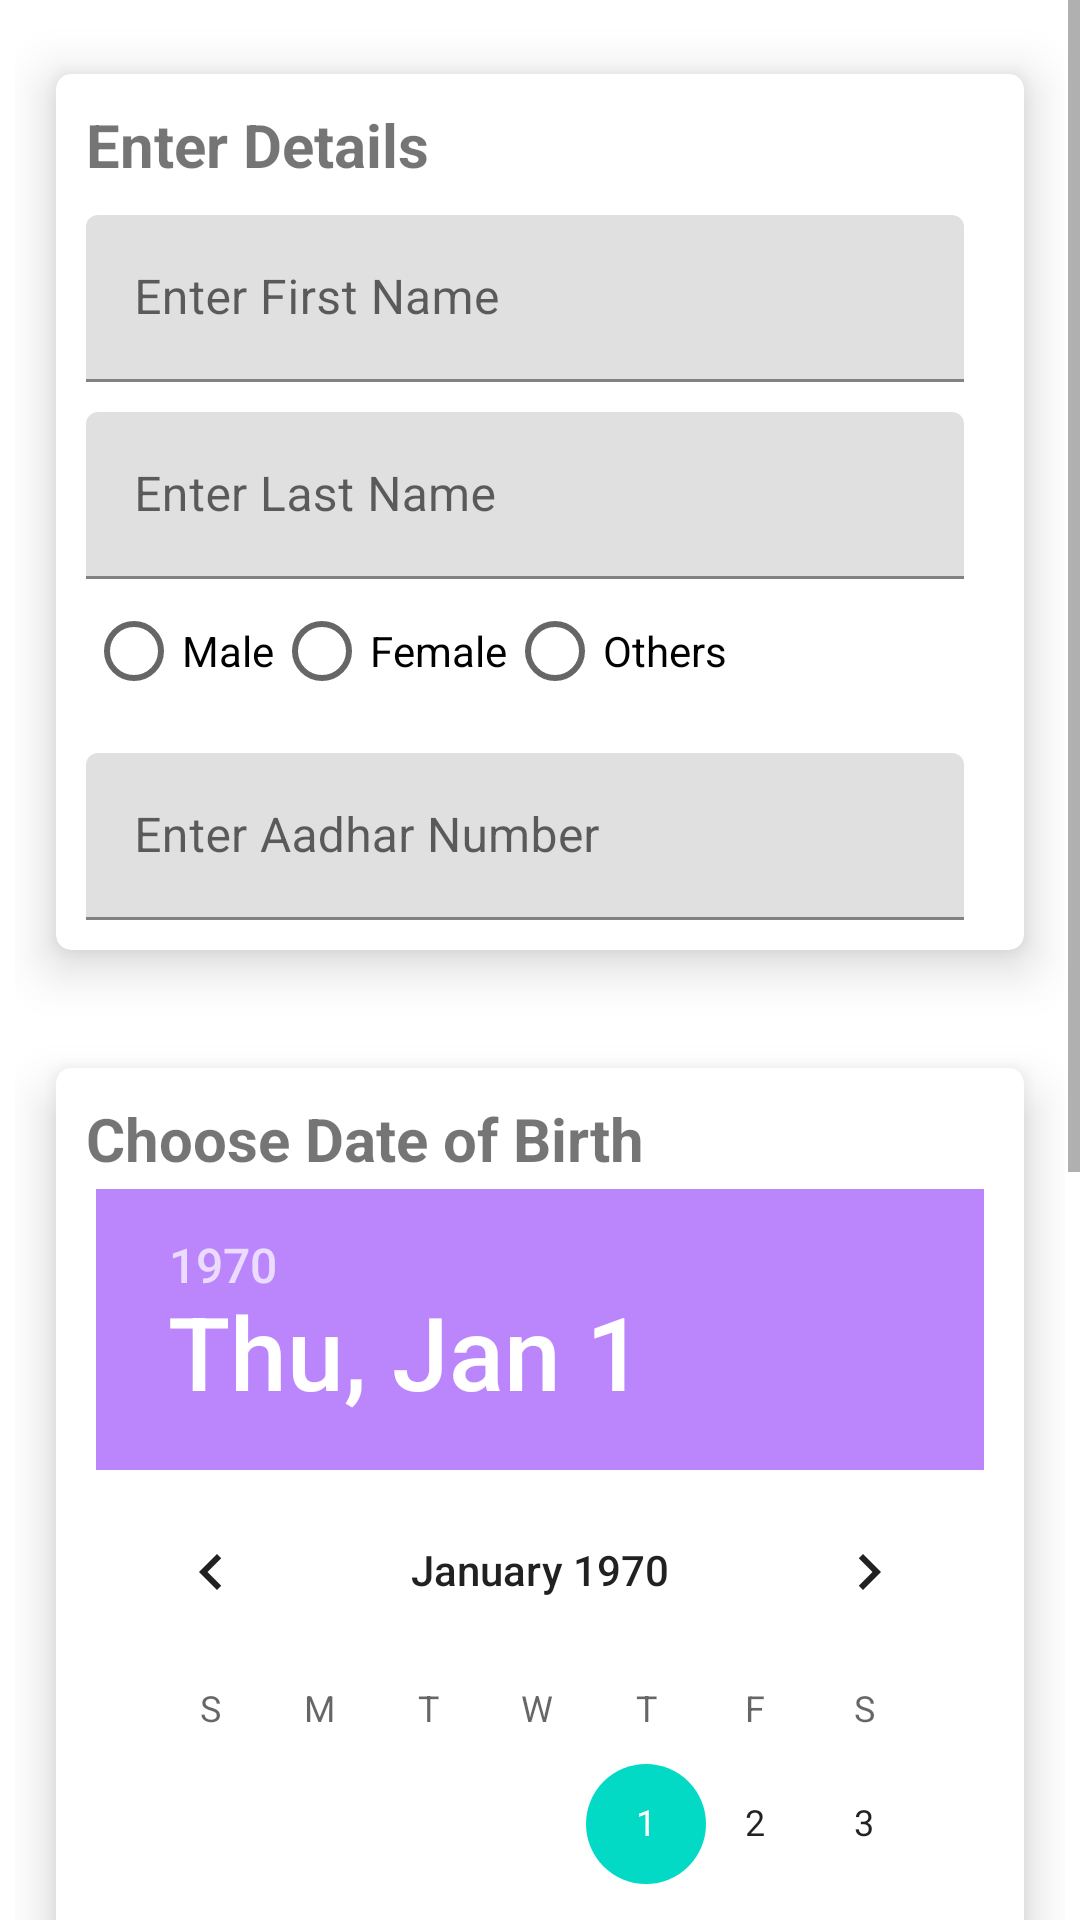

Layout XML and referenced resources for this Android screen:
<!-- AndroidManifest.xml: application theme Theme.CrowdSourceApp -->
<!-- res/layout/activity_main.xml -->
<?xml version="1.0" encoding="utf-8"?>
<androidx.constraintlayout.widget.ConstraintLayout
    xmlns:android="http://schemas.android.com/apk/res/android" android:layout_width="match_parent"
    android:layout_height="match_parent"
    xmlns:tools="http://schemas.android.com/tools"
    xmlns:app="http://schemas.android.com/apk/res-auto"
    tools:context=".MainActivity">

    <ScrollView
        android:layout_width="match_parent"
        android:layout_height="match_parent">

        <LinearLayout
            android:layout_width="match_parent"
            android:layout_height="match_parent"
            android:orientation="vertical"
            android:gravity="center_vertical"
            android:padding="5dp">
            <androidx.cardview.widget.CardView
                android:layout_width="match_parent"
                android:layout_height="wrap_content"
                app:cardElevation="10dp"
                app:contentPadding="10dp"
                app:cardCornerRadius="5dp"
                app:cardMaxElevation="12dp"
                app:cardPreventCornerOverlap="true"
                app:cardUseCompatPadding="true">
                <LinearLayout
                    android:layout_width="match_parent"
                    android:layout_height="match_parent"
                    android:orientation="vertical"
                    android:gravity="center_vertical">
                    <TextView
                        android:layout_width="match_parent"
                        android:layout_height="wrap_content"
                        android:textStyle="bold"
                        android:textSize="20dp"
                        android:text="Enter Details"/>
                    <com.google.android.material.textfield.TextInputLayout
                        android:id="@+id/filledTextFieldFirstName"
                        android:layout_width="match_parent"
                        android:layout_height="wrap_content"
                        android:layout_marginTop="10dp"
                        android:layout_marginEnd="10dp"
                        android:layout_marginRight="10dp"
                        android:layout_marginLeft="10dp"
                        android:hint="Enter First Name">

                        
                        <com.google.android.material.textfield.TextInputEditText
                            android:id="@+id/firstName"
                            android:layout_width="match_parent"
                            android:layout_height="wrap_content" />

                    </com.google.android.material.textfield.TextInputLayout>
                    <com.google.android.material.textfield.TextInputLayout
                        android:id="@+id/filledTextFieldLastName"
                        android:layout_width="match_parent"
                        android:layout_height="wrap_content"
                        android:layout_marginTop="10dp"
                        android:layout_marginEnd="10dp"
                        android:layout_marginRight="10dp"
                        android:layout_marginLeft="10dp"
                        android:hint="Enter Last Name">

                        
                        <com.google.android.material.textfield.TextInputEditText
                            android:id="@+id/lastName"
                            android:layout_width="match_parent"
                            android:layout_height="wrap_content" />

                    </com.google.android.material.textfield.TextInputLayout>
                    <RadioGroup
                        android:layout_width="match_parent"
                        android:layout_height="wrap_content"
                        android:id="@+id/genderGrp">
                        <LinearLayout
                            android:layout_width="wrap_content"
                            android:layout_height="wrap_content"
                            android:orientation="horizontal">
                            <RadioButton
                                android:layout_width="wrap_content"
                                android:layout_height="wrap_content"
                                android:id="@+id/male"
                                android:text="Male"/>

                            <RadioButton
                                android:id="@+id/female"
                                android:layout_width="wrap_content"
                                android:layout_height="wrap_content"
                                android:text="Female" />
                            <RadioButton
                                android:layout_width="wrap_content"
                                android:layout_height="wrap_content"
                                android:id="@+id/others"
                                android:text="Others"/>
                        </LinearLayout>
                    </RadioGroup>
                    <com.google.android.material.textfield.TextInputLayout
                        android:id="@+id/filledTextFieldAN"
                        android:layout_width="match_parent"
                        android:layout_height="wrap_content"
                        android:layout_marginTop="10dp"
                        android:layout_marginEnd="10dp"
                        android:layout_marginRight="10dp"
                        android:layout_marginLeft="10dp"
                        android:hint="Enter Aadhar Number">

                        
                        <com.google.android.material.textfield.TextInputEditText
                            android:id="@+id/aadharNumber"
                            android:layout_width="match_parent"
                            android:layout_height="wrap_content" />

                    </com.google.android.material.textfield.TextInputLayout>
                </LinearLayout>
            </androidx.cardview.widget.CardView>
            <androidx.cardview.widget.CardView
                android:layout_width="match_parent"
                android:layout_height="wrap_content"
                app:cardElevation="10dp"
                app:contentPadding="10dp"
                app:cardCornerRadius="5dp"
                app:cardMaxElevation="12dp"
                app:cardPreventCornerOverlap="true"
                android:layout_gravity="center_vertical"
                app:cardUseCompatPadding="true">
                <LinearLayout
                    android:layout_width="match_parent"
                    android:layout_height="wrap_content"
                    android:orientation="vertical">
                    <TextView
                        android:layout_width="match_parent"
                        android:layout_height="wrap_content"
                        android:textStyle="bold"
                        android:textSize="20dp"
                        android:text="Choose Date of Birth"/>

                    <DatePicker
                        android:id="@+id/datePicker"
                        android:layout_width="fill_parent"
                        android:layout_height="wrap_content"
                        android:headerBackground="@color/purple_200"
                        android:padding="10px" />
                </LinearLayout>
            </androidx.cardview.widget.CardView>
            <androidx.cardview.widget.CardView
                android:layout_width="match_parent"
                android:layout_height="wrap_content"
                app:cardElevation="10dp"
                app:contentPadding="10dp"
                app:cardCornerRadius="5dp"
                app:cardMaxElevation="12dp"
                app:cardPreventCornerOverlap="true"
                android:layout_gravity="center_vertical"
                app:cardUseCompatPadding="true">
                <LinearLayout
                    android:layout_width="match_parent"
                    android:layout_height="wrap_content"
                    android:orientation="vertical">
                    <TextView
                        android:layout_width="match_parent"
                        android:layout_height="wrap_content"
                        android:textStyle="bold"
                        android:textSize="20dp"
                        android:text="Add Aadhar Card Picture"/>
                    <LinearLayout
                        android:layout_width="match_parent"
                        android:layout_height="wrap_content"
                        android:orientation="horizontal">

                        <Button
                            android:id="@+id/chooseFileBtn"
                            android:layout_width="wrap_content"
                            android:layout_height="wrap_content"
                            android:layout_marginRight="10dp"
                            android:text="Choose File"
                            app:backgroundTint="#03A9F4" />

                        <Button
                            android:id="@+id/submitBtn"
                            android:layout_width="wrap_content"
                            android:layout_height="wrap_content"
                            android:layout_gravity="center"
                            android:text="Submit Details"
                            app:backgroundTint="#3F51B5"
                            app:iconTint="#FF5722" />
                    </LinearLayout>
                </LinearLayout>
            </androidx.cardview.widget.CardView>

            <Button
                android:id="@+id/goBackToInfoPage"
                android:layout_width="wrap_content"
                android:layout_height="wrap_content"
                android:layout_gravity="center"
                android:text="Go Back To Info"
                android:visibility="invisible"
                app:backgroundTint="#E91E63" />
        </LinearLayout>
    </ScrollView>

</androidx.constraintlayout.widget.ConstraintLayout>
<!-- resources referenced by this layout -->
<resources>
  <color name="purple_200">#FFBB86FC</color>
  <style name="Theme.CrowdSourceApp" parent="Theme.MaterialComponents.DayNight.DarkActionBar">
          
          <item name="colorPrimary">@color/purple_500</item>
          <item name="colorPrimaryVariant">@color/purple_700</item>
          <item name="colorOnPrimary">@color/white</item>
          
          <item name="colorSecondary">@color/teal_200</item>
          <item name="colorSecondaryVariant">@color/teal_700</item>
          <item name="colorOnSecondary">@color/black</item>
          
          <item name="android:statusBarColor" tools:targetApi="l">?attr/colorPrimaryVariant</item>
          
      </style>
  <color name="purple_500">#FF6200EE</color>
  <color name="purple_700">#FF3700B3</color>
  <color name="white">#FFFFFFFF</color>
  <color name="teal_200">#FF03DAC5</color>
  <color name="teal_700">#FF018786</color>
  <color name="black">#FF000000</color>
</resources>
